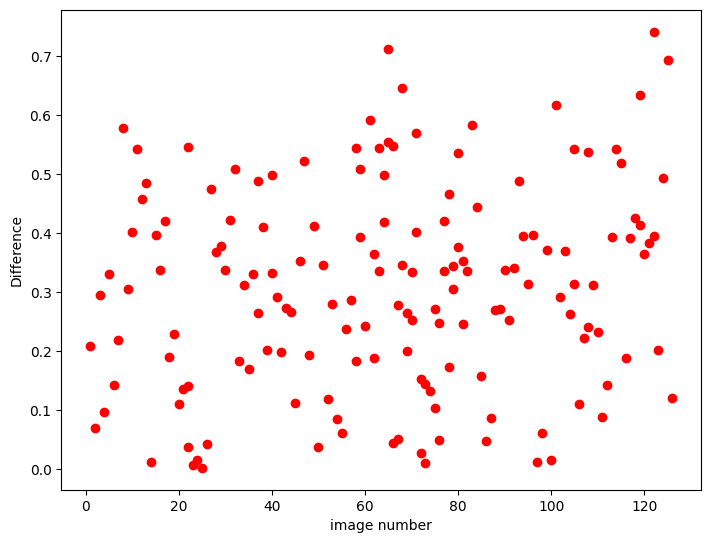

The file beside this chart, header and first rows:
name, num, dif
img1, 1, 0.2081
img10, 10, 0.4012
img100, 100, 0.01464
img101, 101, 0.6173
img102, 102, 0.2913
img103, 103, 0.3692
img104, 104, 0.2635
img105, 105, 0.5427
img105, 105, 0.3137
img106, 106, 0.1107
img107, 107, 0.2224
img108, 108, 0.5374
img108, 108, 0.2412
img109, 109, 0.3125
img11, 11, 0.5424
img110, 110, 0.232
img111, 111, 0.08817
img112, 112, 0.1422
img113, 113, 0.393
img114, 114, 0.5424
img115, 115, 0.5189
img116, 116, 0.1878
img117, 117, 0.3923
img118, 118, 0.4261
img119, 119, 0.6336
img119, 119, 0.414
img12, 12, 0.4578
img120, 120, 0.3649
img121, 121, 0.3829
img122, 122, 0.7417
img122, 122, 0.3951
img123, 123, 0.2011
img124, 124, 0.4934
img125, 125, 0.6928
img126, 126, 0.1211
img13, 13, 0.4851
img14, 14, 0.01167
img15, 15, 0.3975
img16, 16, 0.3382
img17, 17, 0.4209
img18, 18, 0.19
img19, 19, 0.2292
img2, 2, 0.06998
img20, 20, 0.11
img21, 21, 0.1361
img22, 22, 0.5466
img22, 22, 0.1407
img22, 22, 0.03667
img23, 23, 0.007031
img24, 24, 0.01485
img25, 25, 0.001829
img26, 26, 0.0417
img27, 27, 0.4741
img28, 28, 0.3681
img29, 29, 0.3779
img3, 3, 0.2947
img30, 30, 0.337
img31, 31, 0.422
img32, 32, 0.5086
img33, 33, 0.1836
... 95 more rows
